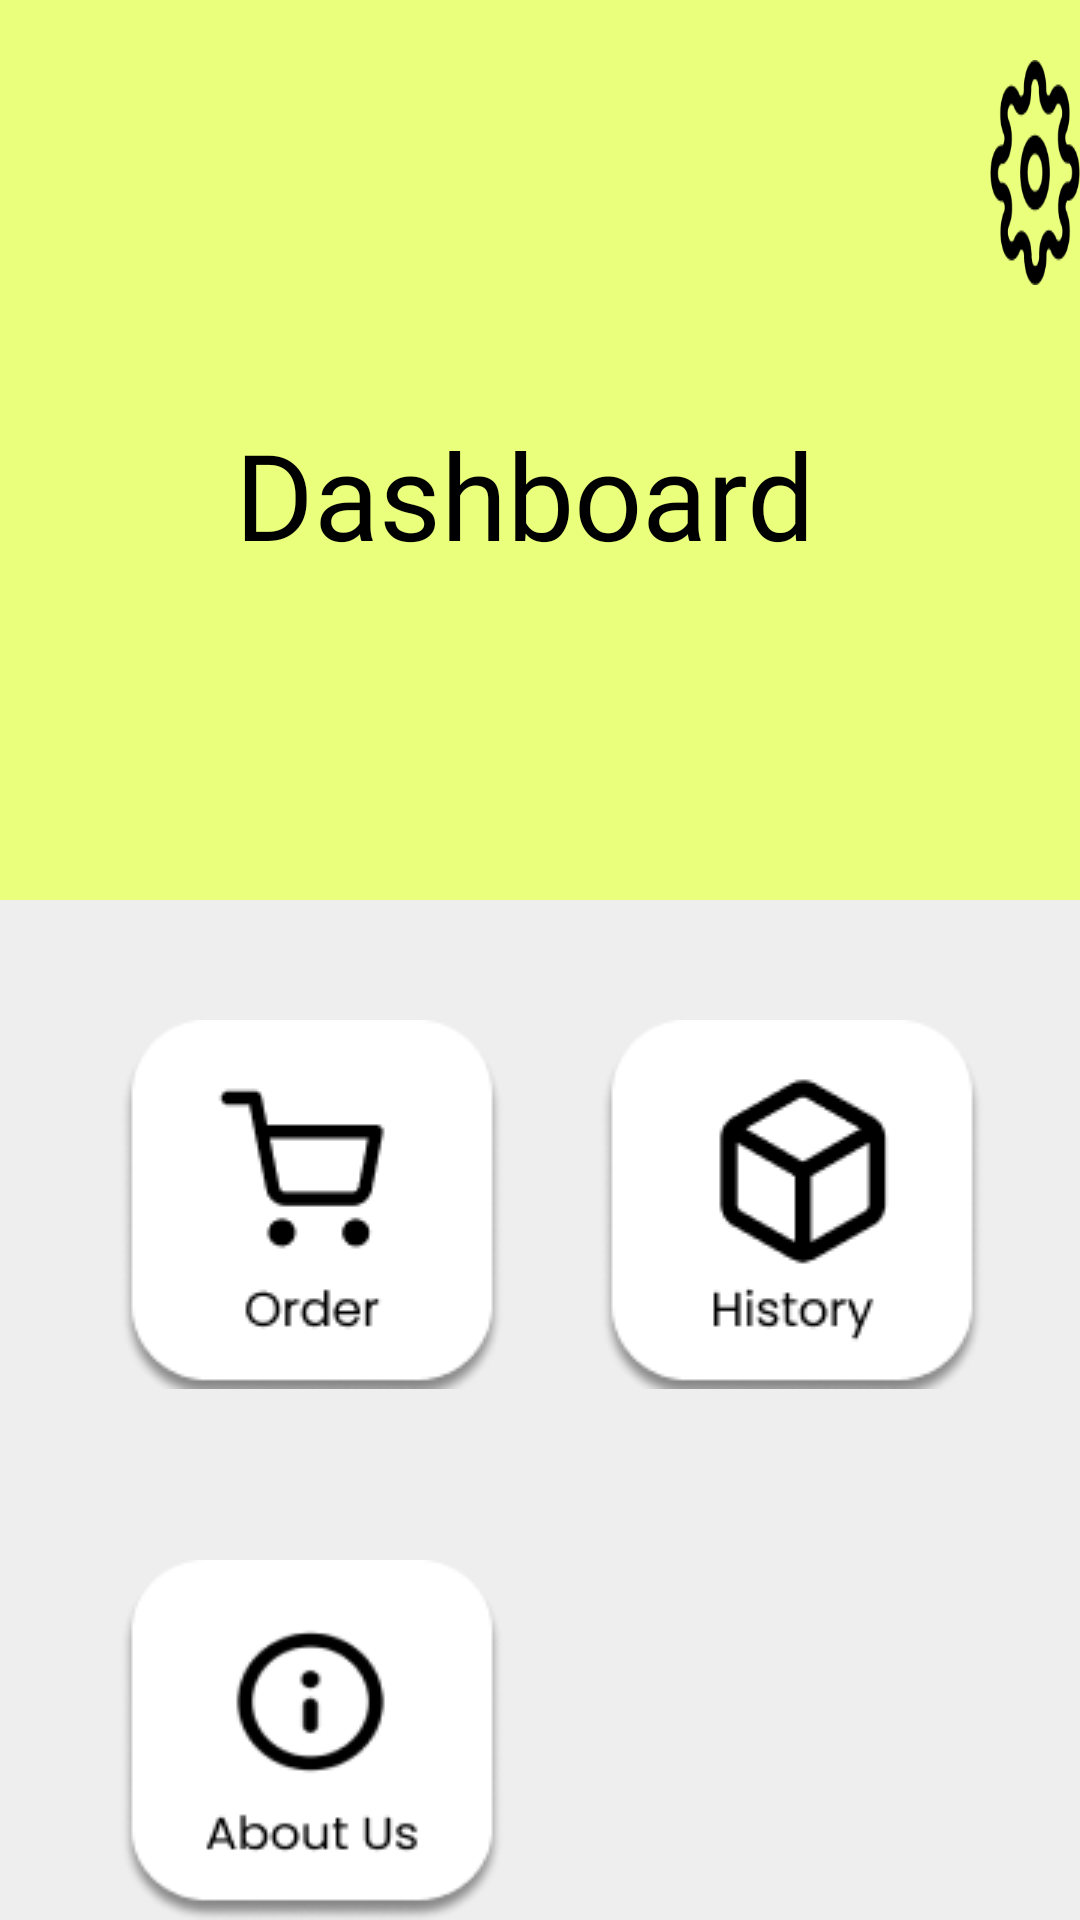

Layout XML and referenced resources for this Android screen:
<!-- AndroidManifest.xml: application theme Theme.VocaTechno -->
<!-- res/layout/activity_main.xml -->
<?xml version="1.0" encoding="utf-8"?>
<RelativeLayout xmlns:android="http://schemas.android.com/apk/res/android"
    xmlns:app="http://schemas.android.com/apk/res-auto"
    xmlns:tools="http://schemas.android.com/tools"
    android:layout_width="match_parent"
    android:layout_height="match_parent"
    android:background="#eaff7b"
    tools:context=".MainActivity">

    <ImageView
        android:id="@+id/imageView2"
        android:layout_width="match_parent"
        android:layout_height="match_parent"
        android:layout_alignParentBottom="true"
        android:layout_alignParentLeft="true"
        android:layout_alignParentRight="true"
        android:layout_marginTop="240dp"
        android:layout_marginBottom="406dp"
        android:src="@drawable/arc_1"
        app:layout_constraintHorizontal_bias="1.0"
        app:layout_constraintStart_toStartOf="parent"/>

    <View
        android:id="@+id/view"
        android:layout_width="match_parent"
        android:layout_height="wrap_content"
        android:layout_marginTop="300dp"
        android:background="#EEEEEE"
        app:layout_constraintEnd_toEndOf="parent"
        app:layout_constraintStart_toStartOf="parent"
        app:layout_constraintTop_toBottomOf="@+id/imageView2" />

    <TextView
        android:id="@+id/text"
        android:layout_width="wrap_content"
        android:layout_height="wrap_content"
        android:layout_marginStart="78dp"
        android:layout_marginEnd="78dp"
        android:layout_marginTop="138dp"
        android:layout_marginBottom="35dp"
        android:fontFamily="@font/poppinssemibold"
        android:gravity="center"
        android:text="Dashboard"
        android:textColor="@color/black"
        android:textSize="40sp"
        app:layout_constraintBottom_toTopOf="@+id/imageView2"
        app:layout_constraintEnd_toEndOf="parent"
        app:layout_constraintHorizontal_bias="0.44"
        app:layout_constraintStart_toStartOf="parent" />


    <Button
        android:layout_width="wrap_content"
        android:layout_height="wrap_content"
        android:background="@drawable/order"
        android:layout_marginTop="340dp"
        android:layout_marginLeft="40dp"
        android:layout_alignParentLeft="true"
        android:layout_alignParentTop="true"
        android:id="@+id/order"/>

    <Button
        android:layout_width="wrap_content"
        android:layout_height="wrap_content"
        android:background="@drawable/history"
        android:layout_marginTop="340dp"
        android:layout_marginLeft="200dp"
        android:id="@+id/history"/>

    <Button
        android:layout_width="wrap_content"
        android:layout_height="wrap_content"
        android:background="@drawable/aboutus"
        android:layout_marginTop="520dp"
        android:layout_marginLeft="40dp"
        android:id="@+id/aboutus"/>

    <Button
        android:id="@+id/infoo"
        android:layout_width="wrap_content"
        android:layout_height="75dp"
        android:layout_alignParentRight="true"
        android:layout_alignParentTop="true"
        android:layout_marginLeft="330dp"
        android:layout_marginTop="20dp"
        android:background="@drawable/infoo"/>

</RelativeLayout>
<!-- resources referenced by this layout -->
<resources>
  <color name="black">#FF000000</color>
  <!-- drawable aboutus: png bitmap (drawable, 5112 bytes) -->
  <!-- drawable history: png bitmap (drawable, 3970 bytes) -->
  <!-- drawable infoo: png bitmap (drawable, 2814 bytes) -->
  <!-- drawable order: png bitmap (drawable, 3697 bytes) -->
  <style name="Theme.VocaTechno" parent="Theme.AppCompat.Light.DarkActionBar">
          <item name="android:colorPrimary">@color/primarycolor</item>
          <item name="android:colorSecondary">@color/secondarycolor</item>
          <item name="android:colorAccent">@color/black</item>
          <item name="colorOnSecondary">@color/white</item>
          <item name="android:windowBackground">@color/background</item>
      </style>
  <color name="primarycolor">#50C2C9</color>
  <color name="secondarycolor">#55BBAF</color>
  <color name="white">#FFFFFFFF</color>
  <color name="background">#EEEEEE</color>
</resources>
